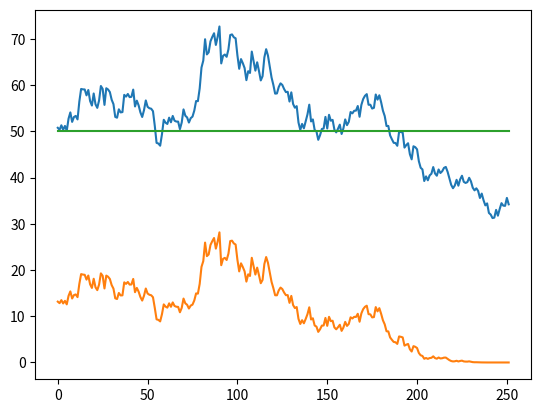

Generate this figure with matplotlib:
import numpy as np
import scipy as sp
import matplotlib.pyplot as plt

def stock_sim(stock, time, mu, sigma):
    epsilon = np.random.normal(0,1)
    return stock*np.exp((mu-1/2*sigma**2)*time + sigma*epsilon*np.sqrt(time)), epsilon

def bs_formula(stock, strike, time, riskless_rate, volatility):
    d1 = (np.log(stock/strike) + (riskless_rate + 1/2*volatility**2)*(time))/(volatility*np.sqrt(time))
    d2 = d1-volatility*np.sqrt(time)
    cdf = sp.stats.norm.cdf
    return stock*cdf(d1) - strike*np.exp(-riskless_rate*time)*cdf(d2)

def a():
    dt = 1/252
    T = 1
    N = int(1/dt)
    S0 = 50
    mu = .15
    sigma = .5
    K = 50
    q = 0
    r = .13
    stocks = [S0]
    epsilons = []
    calls = []
    for i in range(N):
        time = i*dt
        stock, epsilon = stock_sim(stocks[i], dt, mu, sigma)
        stocks.append(stock)
        epsilons.append(epsilon)
        call_price = bs_formula(stock, strike=K, time=1-time, riskless_rate=r, volatility=sigma)
        calls.append(call_price)
    
    fig, ax = plt.subplots()
    ax.plot(np.arange(N), stocks[1:], np.arange(N), calls, np.arange(N), K*np.ones(N))
    plt.show()

a()
